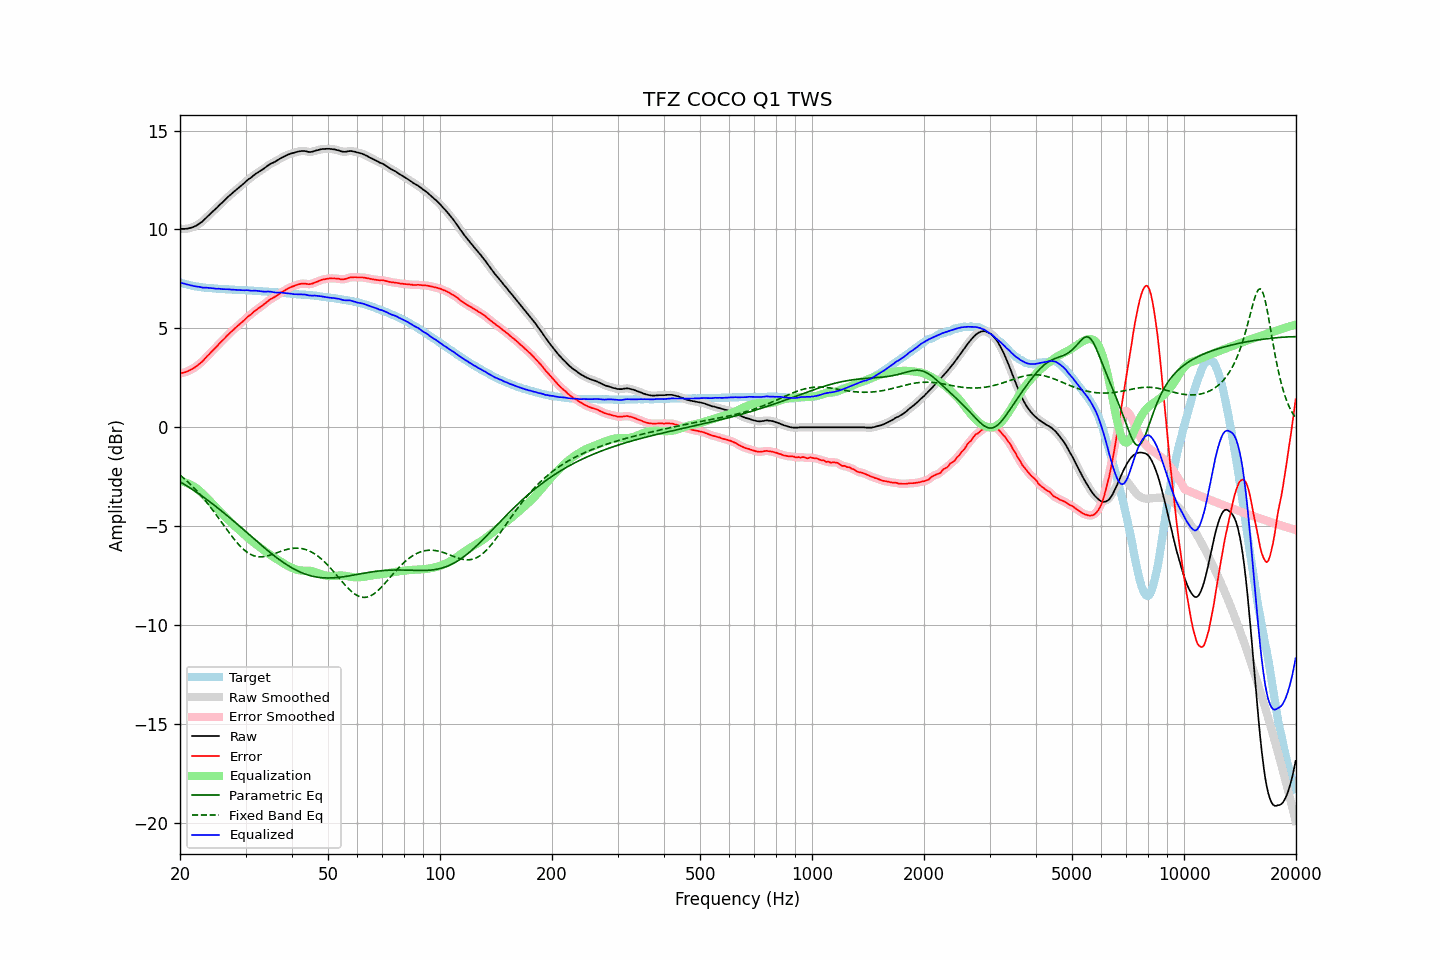

The table this chart was drawn from, first rows:
frequency, raw, error, smoothed, error_smoothed, equalization, parametric_eq, fixed_band_eq, equalized_raw, equalized_smoothed, target
20.00, 10.04, 2.72, 10.04, 2.72, -2.72, -2.75, -2.42, 7.32, 7.32, 7.32
20.20, 10.03, 2.74, 10.03, 2.74, -2.74, -2.80, -2.49, 7.29, 7.29, 7.29
20.40, 10.03, 2.76, 10.03, 2.76, -2.76, -2.85, -2.55, 7.27, 7.27, 7.27
20.61, 10.03, 2.78, 10.03, 2.78, -2.78, -2.90, -2.62, 7.25, 7.25, 7.25
20.81, 10.04, 2.81, 10.04, 2.81, -2.81, -2.95, -2.70, 7.23, 7.23, 7.23
21.02, 10.05, 2.84, 10.05, 2.84, -2.84, -3.00, -2.77, 7.21, 7.21, 7.21
21.23, 10.07, 2.88, 10.07, 2.88, -2.88, -3.06, -2.85, 7.19, 7.19, 7.19
21.44, 10.09, 2.92, 10.09, 2.92, -2.92, -3.11, -2.93, 7.17, 7.17, 7.17
21.66, 10.12, 2.97, 10.12, 2.97, -2.97, -3.16, -3.01, 7.15, 7.15, 7.15
21.87, 10.15, 3.01, 10.15, 3.02, -3.02, -3.22, -3.09, 7.13, 7.13, 7.14
22.09, 10.19, 3.07, 10.19, 3.07, -3.07, -3.27, -3.18, 7.12, 7.12, 7.12
22.31, 10.24, 3.13, 10.24, 3.13, -3.13, -3.33, -3.26, 7.11, 7.11, 7.11
22.54, 10.30, 3.20, 10.29, 3.20, -3.20, -3.38, -3.35, 7.10, 7.09, 7.10
22.76, 10.35, 3.26, 10.35, 3.27, -3.27, -3.44, -3.45, 7.08, 7.08, 7.09
22.99, 10.41, 3.33, 10.42, 3.34, -3.35, -3.50, -3.54, 7.06, 7.07, 7.08
23.22, 10.49, 3.42, 10.49, 3.42, -3.43, -3.56, -3.64, 7.06, 7.06, 7.07
23.45, 10.57, 3.52, 10.57, 3.51, -3.51, -3.62, -3.74, 7.06, 7.06, 7.05
23.69, 10.65, 3.60, 10.65, 3.60, -3.59, -3.68, -3.84, 7.06, 7.05, 7.04
23.92, 10.72, 3.68, 10.72, 3.68, -3.68, -3.74, -3.94, 7.04, 7.05, 7.04
24.16, 10.80, 3.77, 10.80, 3.77, -3.76, -3.80, -4.04, 7.04, 7.04, 7.03
24.40, 10.88, 3.85, 10.88, 3.85, -3.85, -3.86, -4.15, 7.03, 7.03, 7.03
24.65, 10.96, 3.94, 10.96, 3.93, -3.93, -3.92, -4.26, 7.03, 7.02, 7.02
24.89, 11.03, 4.01, 11.03, 4.01, -4.02, -3.99, -4.37, 7.01, 7.01, 7.02
25.14, 11.10, 4.09, 11.11, 4.10, -4.10, -4.05, -4.48, 7.00, 7.01, 7.01
25.39, 11.19, 4.19, 11.19, 4.18, -4.18, -4.11, -4.59, 7.01, 7.00, 7.00
25.65, 11.27, 4.27, 11.27, 4.27, -4.27, -4.18, -4.70, 7.00, 7.00, 7.00
25.91, 11.34, 4.35, 11.34, 4.35, -4.35, -4.24, -4.82, 6.99, 6.99, 6.99
26.16, 11.42, 4.44, 11.42, 4.43, -4.44, -4.31, -4.93, 6.98, 6.98, 6.99
26.43, 11.50, 4.51, 11.50, 4.52, -4.52, -4.38, -5.04, 6.98, 6.98, 6.99
26.69, 11.58, 4.61, 11.58, 4.60, -4.60, -4.44, -5.16, 6.98, 6.98, 6.97
26.96, 11.66, 4.69, 11.66, 4.69, -4.68, -4.51, -5.27, 6.98, 6.97, 6.97
27.23, 11.73, 4.77, 11.73, 4.76, -4.76, -4.58, -5.38, 6.97, 6.97, 6.96
27.50, 11.80, 4.84, 11.80, 4.84, -4.84, -4.65, -5.48, 6.96, 6.96, 6.96
27.77, 11.87, 4.91, 11.87, 4.91, -4.91, -4.72, -5.59, 6.96, 6.96, 6.96
28.05, 11.94, 4.99, 11.94, 4.99, -4.99, -4.79, -5.69, 6.95, 6.95, 6.95
28.33, 12.01, 5.06, 12.01, 5.06, -5.06, -4.86, -5.79, 6.95, 6.95, 6.95
28.62, 12.08, 5.13, 12.08, 5.13, -5.13, -4.93, -5.88, 6.94, 6.94, 6.95
28.90, 12.14, 5.21, 12.14, 5.21, -5.21, -5.00, -5.97, 6.93, 6.94, 6.93
29.19, 12.21, 5.28, 12.21, 5.28, -5.28, -5.07, -6.06, 6.93, 6.93, 6.93
29.48, 12.28, 5.35, 12.28, 5.35, -5.35, -5.14, -6.14, 6.93, 6.93, 6.93
29.78, 12.35, 5.42, 12.35, 5.42, -5.42, -5.21, -6.21, 6.92, 6.93, 6.93
30.08, 12.43, 5.50, 12.43, 5.50, -5.50, -5.28, -6.27, 6.93, 6.93, 6.93
30.38, 12.50, 5.58, 12.49, 5.57, -5.57, -5.35, -6.33, 6.93, 6.93, 6.92
30.68, 12.56, 5.64, 12.56, 5.64, -5.64, -5.43, -6.39, 6.92, 6.92, 6.92
30.99, 12.61, 5.70, 12.62, 5.71, -5.71, -5.50, -6.43, 6.90, 6.91, 6.91
31.30, 12.68, 5.77, 12.68, 5.77, -5.78, -5.57, -6.47, 6.90, 6.91, 6.91
31.61, 12.75, 5.85, 12.75, 5.84, -5.84, -5.64, -6.50, 6.91, 6.91, 6.90
31.93, 12.81, 5.91, 12.81, 5.91, -5.90, -5.71, -6.52, 6.91, 6.91, 6.90
32.24, 12.86, 5.97, 12.86, 5.97, -5.96, -5.78, -6.54, 6.90, 6.90, 6.90
32.57, 12.91, 6.03, 12.91, 6.02, -6.02, -5.85, -6.55, 6.88, 6.89, 6.88
32.89, 12.96, 6.08, 12.96, 6.08, -6.09, -5.92, -6.55, 6.87, 6.88, 6.88
33.22, 13.02, 6.14, 13.02, 6.14, -6.15, -5.99, -6.55, 6.87, 6.87, 6.88
33.55, 13.07, 6.20, 13.07, 6.20, -6.21, -6.06, -6.54, 6.86, 6.86, 6.87
33.89, 13.13, 6.27, 13.13, 6.27, -6.27, -6.13, -6.53, 6.86, 6.86, 6.86
34.23, 13.19, 6.33, 13.19, 6.33, -6.33, -6.20, -6.51, 6.86, 6.86, 6.86
34.57, 13.25, 6.40, 13.25, 6.40, -6.39, -6.26, -6.49, 6.86, 6.86, 6.85
34.92, 13.30, 6.45, 13.30, 6.45, -6.44, -6.33, -6.47, 6.86, 6.86, 6.85
35.27, 13.35, 6.51, 13.34, 6.51, -6.50, -6.40, -6.44, 6.85, 6.84, 6.84
35.62, 13.38, 6.55, 13.38, 6.55, -6.55, -6.46, -6.41, 6.83, 6.83, 6.83
35.97, 13.42, 6.59, 13.42, 6.60, -6.61, -6.52, -6.38, 6.82, 6.82, 6.83
... 635 more rows
